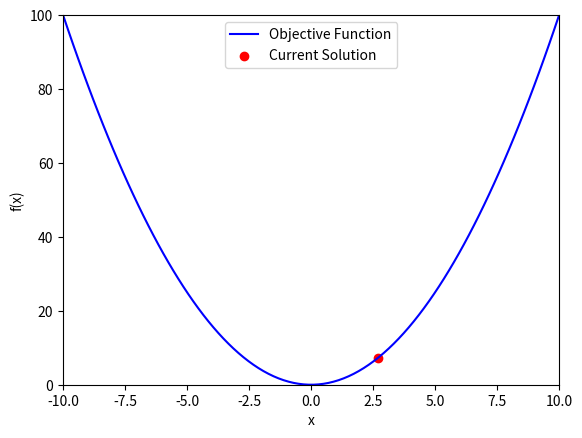

The matplotlib source for this figure:
#  a population-based metaheuristic (P-metaheuristic) algorithm
import random
import numpy as np
import matplotlib.pyplot as plt
from matplotlib.animation import FuncAnimation

def objective_function(x):
    return x ** 2  

def generate_population(population_size):
    population = []
    for _ in range(population_size):
        solution = random.uniform(-10, 10)  # Example: Generate random solutions within range [-10, 10]
        population.append(solution)
    return population

def replace_population(population):
    # Generate a new population based on the current population
    new_population = population.copy()  
    return new_population

def preselect_population(population):
    new_population = population.copy() 
    return new_population

def p_metaheuristic(population_size, stopping_criteria):
    population = generate_population(population_size)
    iteration = 0

    while True:
        population = replace_population(population)
        population = preselect_population(population)
        iteration += 1

        stopping_criteria = True
        if stopping_criteria:
            break

    best_solution = min(population, key=objective_function)
    return best_solution

def update_plot(solution):
    plt.cla()
    x = np.linspace(-10, 10, 100)
    y = objective_function(x)
    plt.plot(x, y, 'b-', label='Objective Function')
    
    plt.scatter(solution, objective_function(solution), c='r', label='Current Solution')
    plt.xlim(-10, 10)
    plt.ylim(0, 100)
    plt.xlabel('x')
    plt.ylabel('f(x)')
    plt.legend()


population_size = 10 
stopping_criteria = False  
fig, ax = plt.subplots()

def animate(frame):
    best_solution = p_metaheuristic(population_size, stopping_criteria)
    update_plot(best_solution)
    if stopping_criteria:
        anim.event_source.stop() 
anim = FuncAnimation(fig, animate, frames=range(1), repeat=False)
anim.save('./task3_1.gif', writer='pillow')
plt.show()
